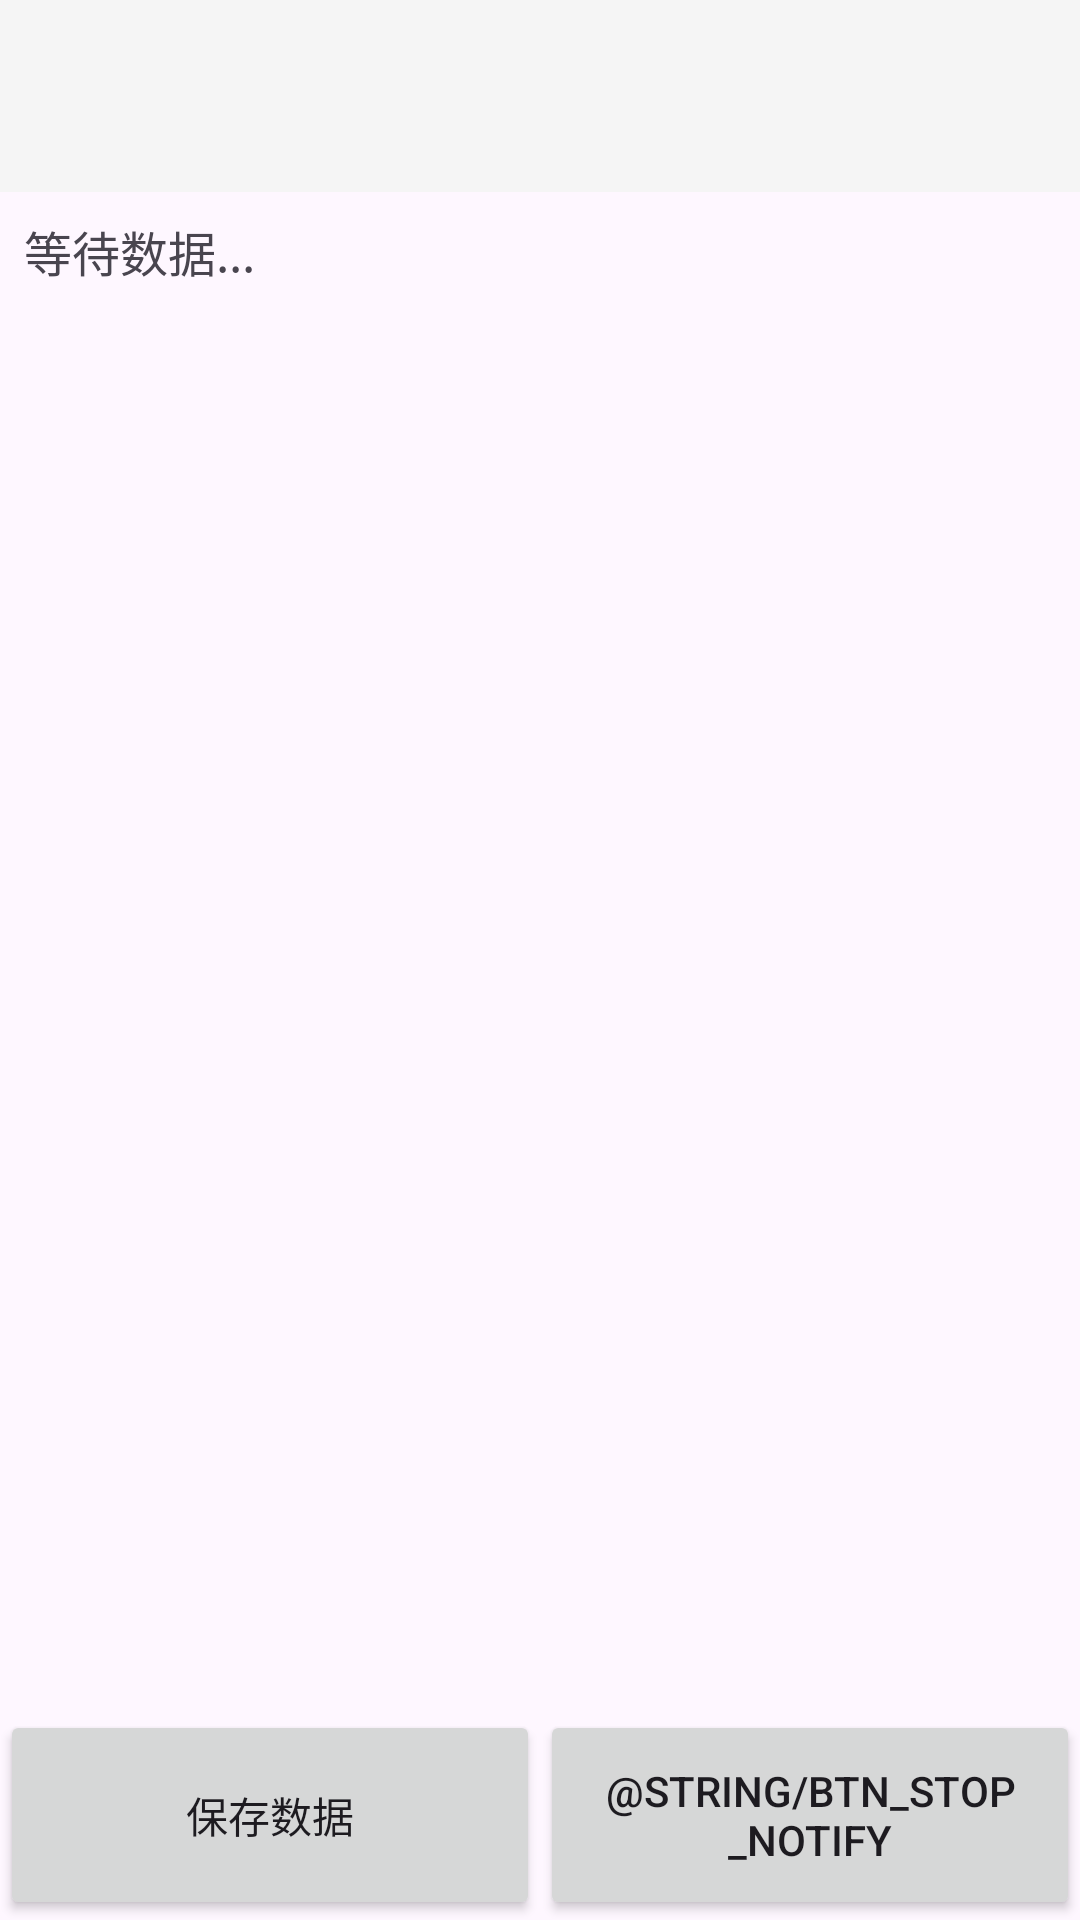

This screen was rendered from an Android layout file. Write that file and the resources it references.
<!-- AndroidManifest.xml: application theme Theme.Wehab -->
<!-- res/layout/fragment_data_display.xml -->
<LinearLayout xmlns:android="http://schemas.android.com/apk/res/android"
    xmlns:tools="http://schemas.android.com/tools"
    android:layout_width="match_parent"
    android:layout_height="match_parent"
    android:orientation="vertical"
    tools:context=".operation.DataDisplayFragment">

    <androidx.appcompat.widget.Toolbar
        android:id="@+id/toolbar3"
        android:layout_width="match_parent"
        android:layout_height="wrap_content"
        android:background="@color/light_gray"
        android:minHeight="?attr/actionBarSize"
        android:theme="?attr/actionBarTheme" />

    <ScrollView
        android:id="@+id/scroll_view"
        android:layout_width="match_parent"
        android:layout_height="0dp"
        android:layout_weight="1"
        android:fillViewport="true">

        <TextView
            android:id="@+id/tv_display"
            android:layout_width="match_parent"
            android:layout_height="wrap_content"
            android:text="等待数据..."
            android:textSize="16sp"
            android:padding="8dp"
            android:lineSpacingExtra="4dp"
            android:scrollbars="vertical"
            android:inputType="textMultiLine"
            android:singleLine="false" />
    </ScrollView>

    <LinearLayout
        android:layout_width="match_parent"
        android:layout_height="70dp"
        android:orientation="horizontal">

        <Button
            android:id="@+id/btn_save_data"
            android:layout_width="match_parent"
            android:layout_height="match_parent"
            android:layout_weight="1"
            android:text="@string/btn_save_data" />

        <Button
            android:id="@+id/btn_stop_notify"
            android:layout_width="match_parent"
            android:layout_height="match_parent"
            android:layout_weight="1"
            android:text="@string/btn_stop_notify" />
    </LinearLayout>
</LinearLayout>
<!-- resources referenced by this layout -->
<resources>
  <color name="light_gray">#FFF5F5F5</color>
  <string name="btn_save_data">保存数据</string>&gt;
  <style name="Theme.Wehab" parent="Base.Theme.Wehab" />
  <style name="Base.Theme.Wehab" parent="Theme.Material3.DayNight.NoActionBar">
          
          
      </style>
</resources>
